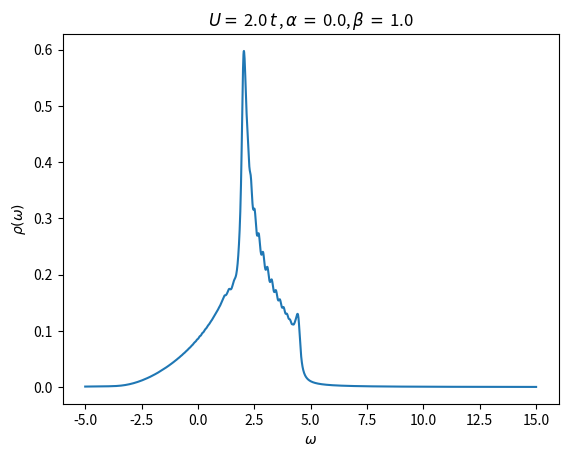

Here is the Python script that generated this plot:
# -*- coding: utf-8 -*-
"""
Created on Wed Mar 22 17:28:36 2017

[redacted]
"""

#imports
import numpy as np
import matplotlib.pyplot as plt

#Hopping term
t = 1

#Two interaction terms
U1 = 2.0 * t
U2 = 0.0 * t

#Epsilon
epsilon = 0.1

#Cutoff m_c; G_(m_c + 1) = 0
m_c = 100

#f = 2 t cos ( k / 2)
def f(k):
    return ( 2 * t * np.cos(k / 2) )

#Kronecker-Delta function
def kron_delta(i, j):
    if ( int(i) == int(j) ):
        return 1
    else:
        return 0

#Potential

alpha = 0.0
beta = 1.0

def U(m):
    return ( U1 * np.exp( - ( alpha ) * m * m ) / ( pow( m, beta ) ) )

#z
def z(w):
    return ( complex( w, epsilon ) )

#A matrix
def A(m):
    if ( m == m_c + 1 ):
        return ( -f(k) / ( (z(w) - U(m)) * 1/(z(w) - U(m)) * f(k) * f(k) ) )
    else:
        return ( -f(k) / ( (z(w) - U(m) ) + f(k) * A(m + 1) ) )

#Arrays for storage
w_array = []
ImG1_array = []

#Segment for looping over k values

k = 0 #Initial value of k
k_stop = np.pi #Stopping value of k
c = 0 #Artificial offset

A_sum = []
A_sum = np.array(A_sum)

while (k <= k_stop): #Loop over k values
    w_array = []
    ImG1_array = []

    w = -5 #Start value of w

    while (w <= 15): #Loop over w
        G1 = 1 / ( z(w) - U(1) + f(k) * A(2) ) #Actual calculations are all happening here
        w_array.append(w)
        ImG1_array.append( (-1 / np.pi) * G1.imag)
        w += 0.01 #Increment on w

    if ( round(k, 4) == 0 ): #Colors the the Brilloin zone edges
        col = 'blue'
    elif ( round(k, 4) == round(k_stop, 4) ):
        col = 'red'
    else:
        col = 'black'

    if (k == 0):
        A_sum = ImG1_array[:]
    else:
        A_sum += np.array(ImG1_array)

    #plt.plot( w_array, ImG1_array, col ) #Plot for a particular k
    #plt.title( "U1 = " + str(U1) + " t, U2 = " + str(U2) + " t, alpha = " + str(alpha) + ", beta = " + str(beta) )

    print( "Finished for k =", k ) #Just to keep track of where in the loop we are

    #Incrementing counters
    k += ( np.pi / 20 )
    c += 0.05

A_sum = list(A_sum / 20)

plt.title( r"$U =\,$" + str(U1) + r"$\,t\,$" + "," + r"$\,\alpha\,=\,$" + str(alpha) + "," + r"$\,\beta\,=\,$" + str(beta) )
plt.plot(w_array, A_sum)

plt.ylabel(r'$\rho \left( \omega \right )$')
plt.xlabel(r'$\omega$')
savename = "alpha_" + str(int(alpha*1000)) +"_beta_" + str(int(beta*1000)) + "_U_" + str(int(U1*1000)) + ".pdf"
plt.savefig(savename, bbox_inches = 'tight')